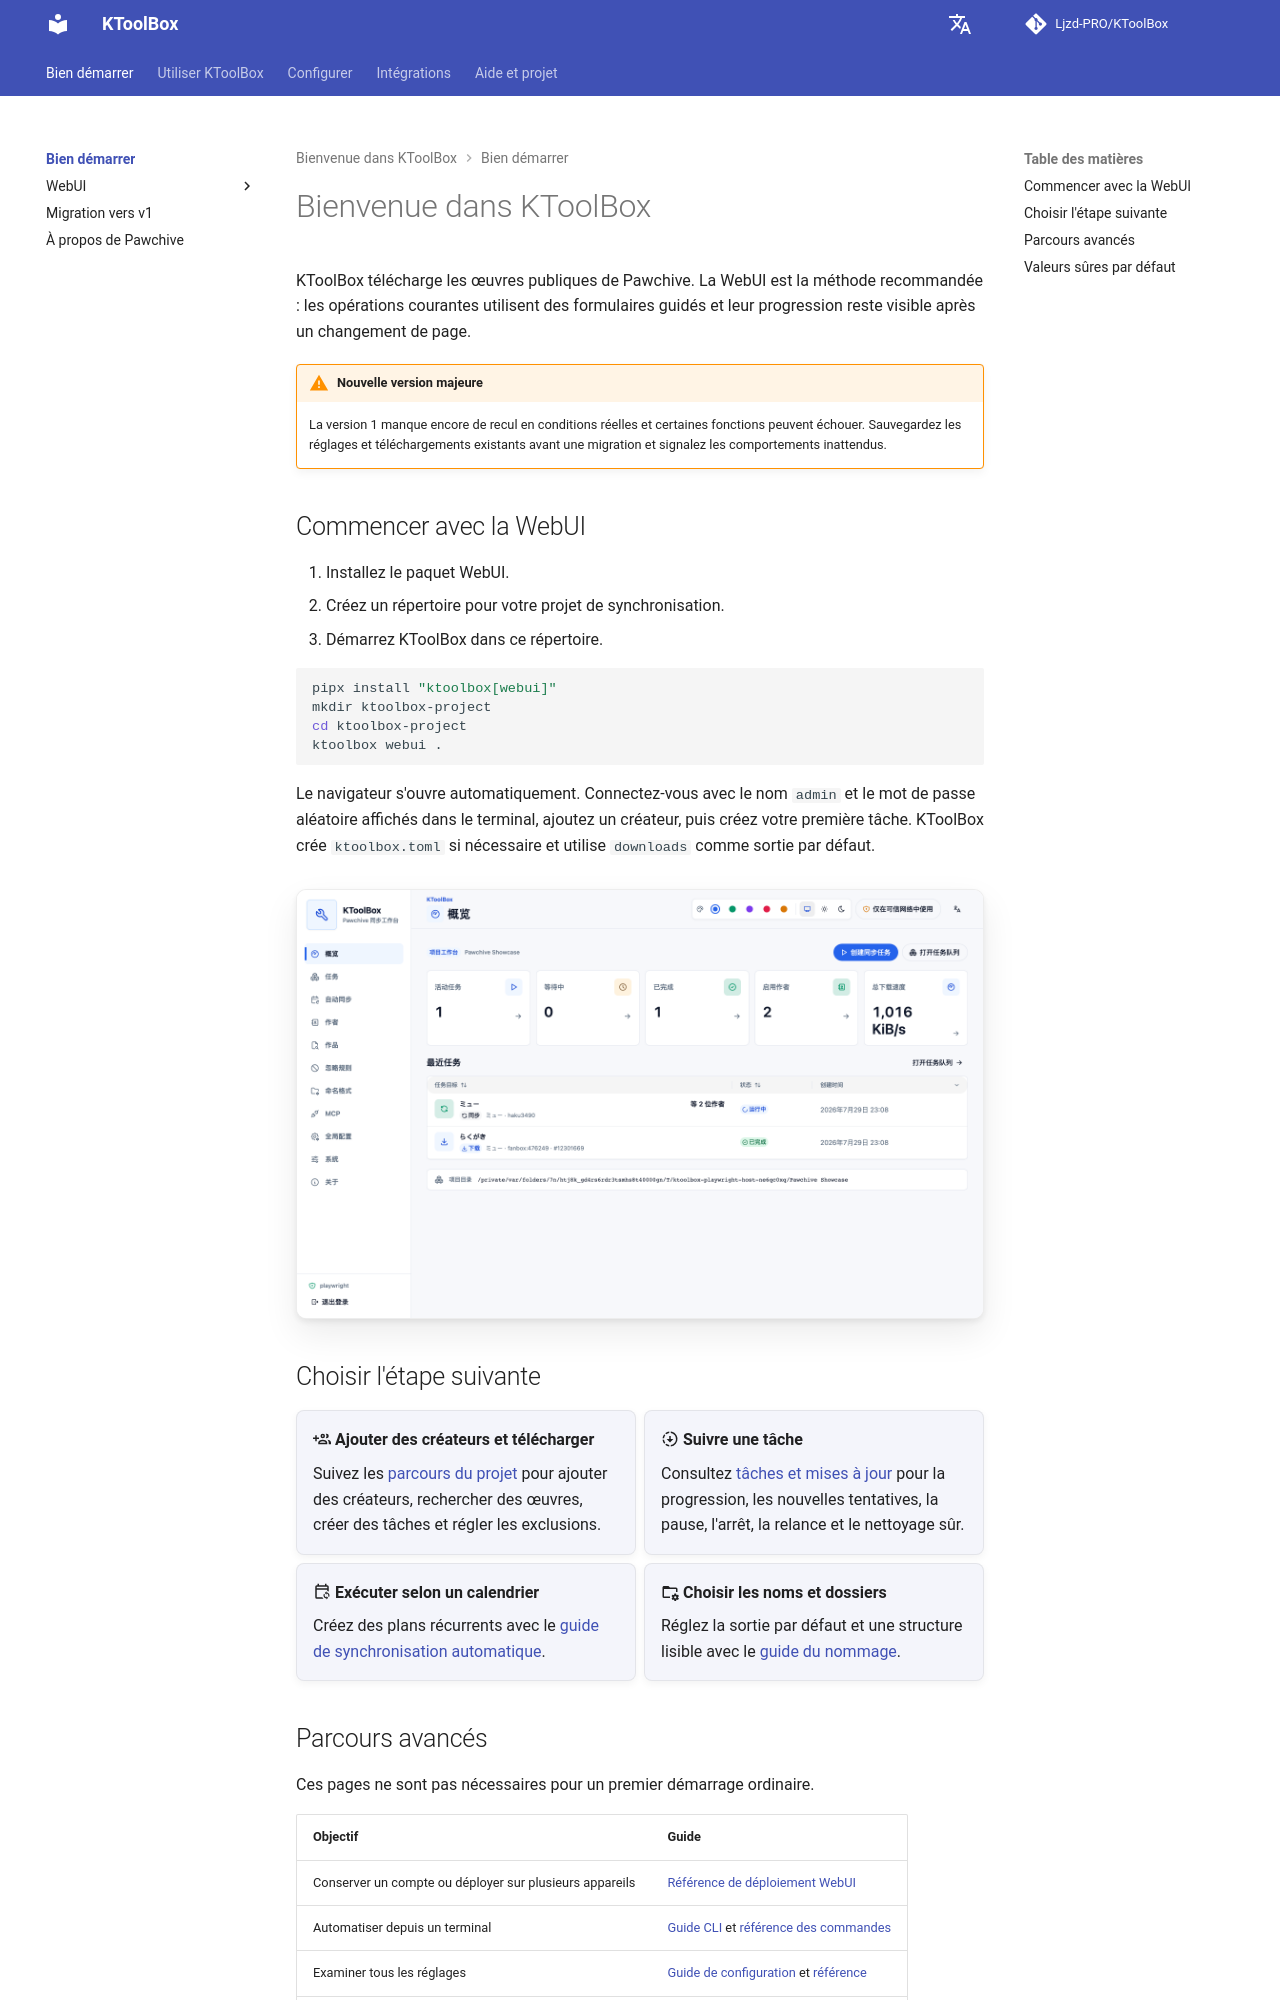

repository: Ljzd-PRO/KToolBox · page: master/fr/index.html · generator: mkdocs

# Bienvenue dans KToolBox

KToolBox télécharge les œuvres publiques de Pawchive. La WebUI est la méthode recommandée : les opérations courantes utilisent des formulaires guidés et leur progression reste visible après un changement de page.

!!! warning "Nouvelle version majeure"
    La version 1 manque encore de recul en conditions réelles et certaines fonctions peuvent échouer. Sauvegardez les réglages et téléchargements existants avant une migration et signalez les comportements inattendus.

## Commencer avec la WebUI

1. Installez le paquet WebUI.
2. Créez un répertoire pour votre projet de synchronisation.
3. Démarrez KToolBox dans ce répertoire.

```bash
pipx install "ktoolbox[webui]"
mkdir ktoolbox-project
cd ktoolbox-project
ktoolbox webui .
```

Le navigateur s'ouvre automatiquement. Connectez-vous avec le nom `admin` et le mot de passe aléatoire affichés dans le terminal, ajoutez un créateur, puis créez votre première tâche. KToolBox crée `ktoolbox.toml` si nécessaire et utilise `downloads` comme sortie par défaut.

![Vue d'ensemble de la WebUI KToolBox](../assets/webui/40-overview-showcase-desktop-light.png)

## Choisir l'étape suivante

<div class="grid cards" markdown>

-   :material-account-multiple-plus-outline: **Ajouter des créateurs et télécharger**

    Suivez les [parcours du projet](webui/project-workflows.md) pour ajouter des créateurs, rechercher des œuvres, créer des tâches et régler les exclusions.

-   :material-progress-download: **Suivre une tâche**

    Consultez [tâches et mises à jour](webui/tasks.md) pour la progression, les nouvelles tentatives, la pause, l'arrêt, la relance et le nettoyage sûr.

-   :material-calendar-sync-outline: **Exécuter selon un calendrier**

    Créez des plans récurrents avec le [guide de synchronisation automatique](automatic-sync.md).

-   :material-folder-cog-outline: **Choisir les noms et dossiers**

    Réglez la sortie par défaut et une structure lisible avec le [guide du nommage](naming.md).

</div>
